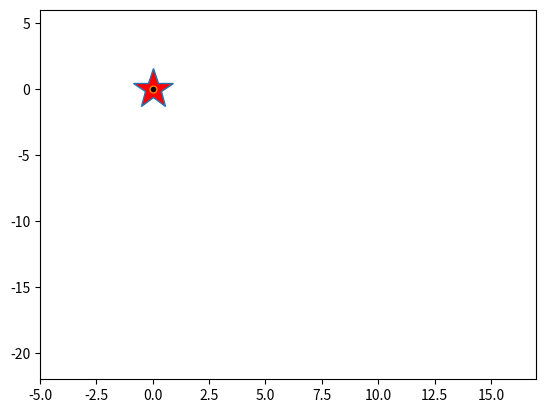

This chart was generated by the following Python code: (Note: this script raises an exception after producing the figure.)
import matplotlib.animation as ani
import matplotlib.pyplot as plt
import numpy as np


def size(n):
    if n>0:
        return 1
    else:
        return -1
    

n = 250
x = np.zeros(n+1, dtype=int)
y = np.zeros(n+1, dtype=int)
direction= np.array(["East","West","North","South"])


for i in range(1, n+1):
    step = np.random.choice(direction)
    if step=="East":
        x[i]= x[i-1] +1
        y[i]= y[i-1]
    elif step=="West":
        x[i]= x[i-1] -1
        y[i]= y[i-1]   
    elif step=="North":
        x[i]= x[i-1]
        y[i]= y[i-1] +1
    else:
        x[i]= x[i-1]
        y[i]= y[i-1] -1
 
    
fig = plt.figure()
canvas = plt.axes(xlim=(min(x)+size(min(x)),max(x)+size(max(x))),ylim= (min(y)+size(min(y)),max(y)+size(max(y))))                 
drunkard, = canvas.plot(x[0],y[0],marker='*', markerfacecolor="red", markersize =30, label="Drunkard")
step, = canvas.plot(x[0],y[0],marker='.', markerfacecolor="black", markersize =10)
walk, = canvas.plot(x[0],y[0], color="blue")


def journey(i):
    drunkard.set_data(x[i],y[i])           
    step.set_data(x[:i+1],y[:i+1])            
    walk.set_data(x[:i+1],y[:i+1])
    return drunkard, step, walk,


anime=ani.FuncAnimation(fig,journey,frames=n+1,interval= 250,blit=True,repeat=False)     
plt.plot(x[0],y[0],marker="D",markerfacecolor="gold",markersize=10,label= "Start")
plt.plot(x[-1],y[-1],marker="D",markerfacecolor="orange",markersize=10,label="End")
fig.suptitle(f"Simple Random Walk for n = {n} steps")
fig.patch.set_facecolor("lime")
fig.tight_layout()
plt.axis(False)
# plt.xlabel("x-axis")
# plt.ylabel("y-axis")
# plt.grid(which="major")
# plt.grid(which="minor")
# plt.minorticks_on()
plt.legend(loc="best")
plt.show()	
